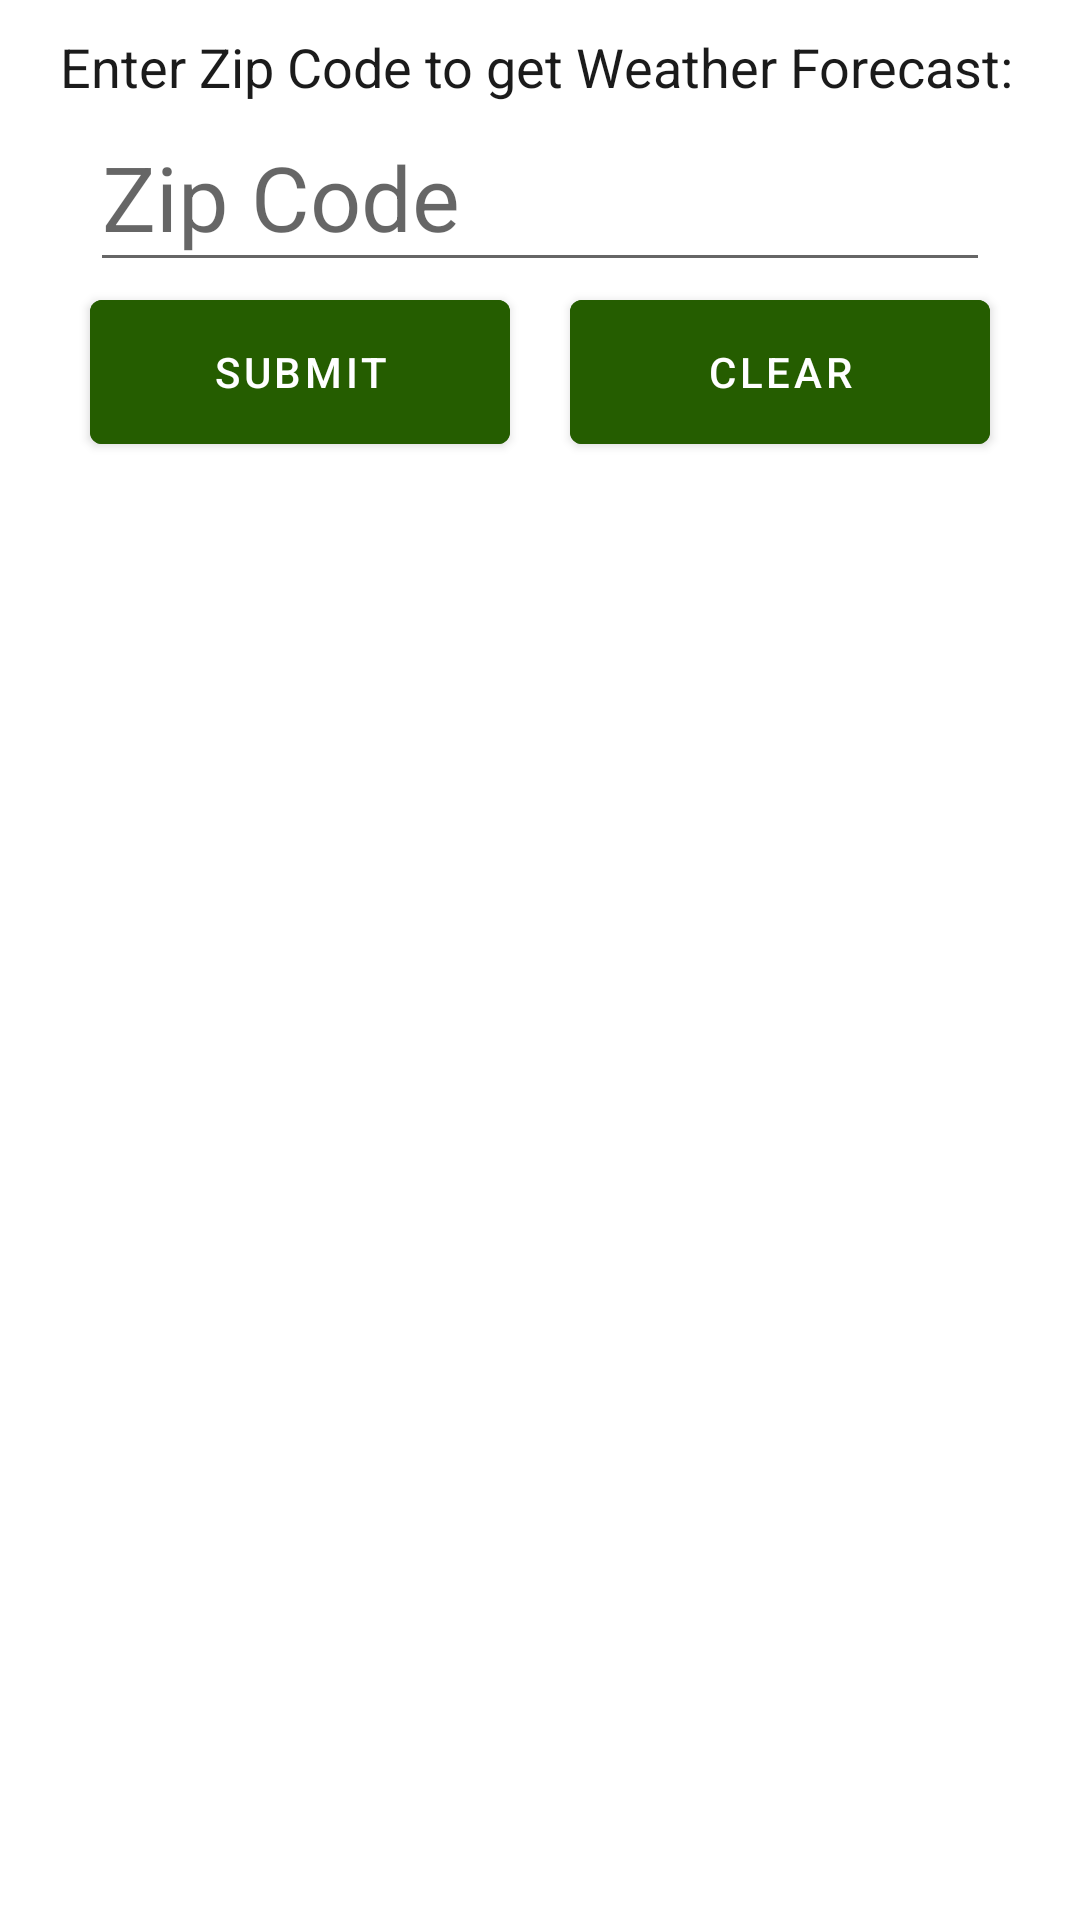

The Android layout XML behind this screen, and the referenced resources:
<!-- AndroidManifest.xml: application theme Theme.WeatherApp -->
<!-- res/layout/fragment_list_weather.xml -->
<?xml version="1.0" encoding="utf-8"?>
<androidx.constraintlayout.widget.ConstraintLayout
    xmlns:android="http://schemas.android.com/apk/res/android"
    xmlns:app="http://schemas.android.com/apk/res-auto"
    xmlns:tools="http://schemas.android.com/tools"
    android:layout_width="match_parent"
    android:layout_height="match_parent">

    <ProgressBar
        android:id="@+id/progressBar"
        android:layout_width="100dp"
        android:layout_height="100dp"
        app:layout_constraintTop_toTopOf="parent"
        app:layout_constraintBottom_toBottomOf="parent"
        app:layout_constraintStart_toStartOf="parent"
        app:layout_constraintEnd_toEndOf="parent"
        android:visibility="gone"/>

    <LinearLayout
        android:id="@+id/zipCodeEntryParent"
        android:layout_marginTop="10dp"
        android:layout_width="match_parent"
        android:layout_height="wrap_content"
        android:orientation="vertical"
        app:layout_constraintEnd_toEndOf="parent"
        app:layout_constraintStart_toStartOf="parent"
        app:layout_constraintTop_toTopOf="parent">

        <TextView
            android:layout_width="wrap_content"
            android:layout_height="24dp"
            android:layout_marginStart="20dp"
            android:layout_marginEnd="20dp"
            android:text="@string/enter_zip_code"
            android:textSize="18dp"
            android:textColor="@color/text_dark"
            android:textStyle="normal" />

        <EditText
            android:id="@+id/et_zip_code"
            android:layout_width="match_parent"
            android:layout_marginStart="30dp"
            android:layout_marginEnd="30dp"
            android:layout_height="60dp"
            android:hint="@string/zip_code"
            android:textSize="30sp"
            android:inputType="number"/>

        <LinearLayout
            android:id="@+id/zipCodeEntry"
            android:layout_width="match_parent"
            android:layout_height="wrap_content"
            android:layout_marginStart="20dp"
            android:layout_marginEnd="20dp"
            android:orientation="horizontal">

            <com.google.android.material.button.MaterialButton
                android:id="@+id/zipCode_submit_button"
                android:layout_width="0dp"
                android:layout_height="60dp"
                android:layout_weight="1"
                android:layout_marginStart="10dp"
                android:layout_marginEnd="10dp"
                android:text="@string/submit"
                android:gravity="center"
                android:backgroundTint="@color/weather_dark"
                android:textColor="@color/white" />

            <com.google.android.material.button.MaterialButton
                android:id="@+id/recycler_clear_button"
                android:layout_width="0dp"
                android:layout_height="60dp"
                android:layout_weight="1"
                android:layout_marginStart="10dp"
                android:layout_marginEnd="10dp"
                android:text="@string/clear"
                android:gravity="center"
                android:backgroundTint="@color/weather_dark"
                android:textColor="@color/white" />

        </LinearLayout>

        <TextView
            android:id="@+id/locationDisplay"
            android:layout_width="match_parent"
            android:layout_height="wrap_content"
            android:text=""
            android:textColor="@color/weather_dark"
            android:layout_marginStart="30dp"
            android:layout_marginEnd="30dp"
            android:textSize="18dp" />

        <androidx.recyclerview.widget.RecyclerView
            android:id="@+id/rvWeatherList"
            android:layout_width="match_parent"
            android:layout_height="wrap_content"
            android:layout_marginTop="20dp"
            android:layout_marginStart="5dp"
            android:layout_marginEnd="5dp"
            android:layout_marginBottom="10dp"
            app:layout_constraintBottom_toBottomOf="parent"
            app:layout_constraintTop_toBottomOf="@id/zipCodeEntry"
            tools:listitem="@layout/item_list_weather" />
    </LinearLayout>



</androidx.constraintlayout.widget.ConstraintLayout>
<!-- res/layout/item_list_weather.xml (included above) -->
<?xml version="1.0" encoding="utf-8"?>
<FrameLayout
    xmlns:android="http://schemas.android.com/apk/res/android"
    xmlns:card_view="http://schemas.android.com/apk/res-auto"
    xmlns:tools="http://schemas.android.com/tools"
    android:layout_width="match_parent"
    android:layout_height="wrap_content">

<com.google.android.material.card.MaterialCardView
        android:id="@+id/item_list_weather"
        android:layout_width="match_parent"
        android:layout_height="wrap_content"
        android:layout_gravity="center"
        android:padding="16dp"
        android:layout_marginTop="10dp"
        android:layout_marginBottom="10dp"
        android:layout_marginStart="10dp"
        android:layout_marginEnd="10dp"
        card_view:cardBackgroundColor="@color/weather_light"
        card_view:cardCornerRadius="20dp"
        card_view:cardElevation="6dp">

        <LinearLayout
            android:layout_width="match_parent"
            android:layout_height="wrap_content"
            android:orientation="vertical"
            android:padding="20dp">

            <LinearLayout
                android:layout_width="match_parent"
                android:layout_height="wrap_content"
                android:orientation="horizontal"
                android:padding="2dp">

                <TextView
                    android:id="@+id/dayTime"
                    android:layout_width="wrap_content"
                    android:layout_height="wrap_content"
                    android:textSize="20dp"
                    android:textStyle="bold"
                    android:textColor="@color/white"
                    tools:text="Today's Date" />
            </LinearLayout>

            <TextView
                android:id="@+id/temperature"
                android:layout_width="wrap_content"
                android:layout_height="wrap_content"
                android:textSize="16dp"
                android:textColor="@color/weather_white"
                tools:text="70F" />

            <TextView
                android:id="@+id/humidity"
                android:layout_width="match_parent"
                android:layout_height="wrap_content"
                android:textSize="16dp"
                android:textColor="@color/weather_white"
                tools:text="93%" />

            <TextView
                android:id="@+id/weatherDescription"
                android:layout_width="match_parent"
                android:layout_height="wrap_content"
                android:textSize="16dp"
                android:textColor="@color/weather_white"
                tools:text="Sunny" />
        </LinearLayout>

    </com.google.android.material.card.MaterialCardView>
</FrameLayout>
<!-- resources referenced by this layout -->
<resources>
  <color name="text_dark">#1b1b1b</color>
  <color name="weather_dark">#255d00</color>
  <color name="weather_light">#85bb5c</color>
  <color name="weather_white">#E0FACC</color>
  <color name="white">#FFFFFFFF</color>
  <string name="clear">Clear</string>
  <string name="enter_zip_code">Enter Zip Code to get Weather Forecast:</string>
  <string name="submit">Submit</string>
  <string name="zip_code">Zip Code</string>
  <style name="Theme.WeatherApp" parent="Theme.MaterialComponents.DayNight.DarkActionBar">
          
          <item name="colorPrimary">@color/weather_dark</item>
          <item name="colorPrimaryVariant">@color/weather_main</item>
          <item name="colorOnPrimary">@color/white</item>
          
          <item name="colorSecondary">@color/weather_light</item>
          <item name="colorSecondaryVariant">@color/weather_main</item>
          <item name="colorOnSecondary">@color/black</item>
          
          <item name="android:statusBarColor" tools:targetApi="l">?attr/colorPrimaryVariant</item>
          
      </style>
  <color name="weather_main">#558b2f</color>
  <color name="black">#FF000000</color>
</resources>
